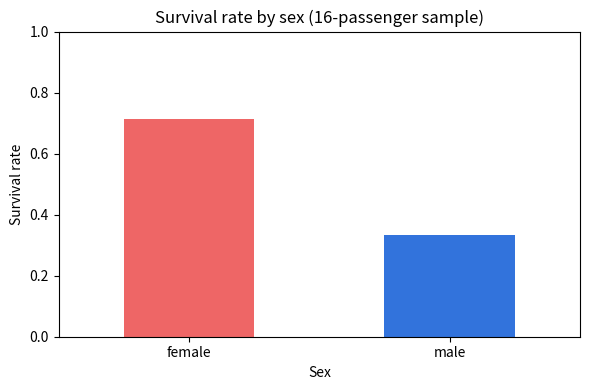

Reproduce this figure in Python.
"""challenge-01-titanic-eda-solution.py — a worked EDA on a small passenger manifest.

The challenge asks you to explore the full 891-row Titanic dataset that seaborn
downloads. So this shipped answer runs anywhere, offline, and gives identical
numbers on every machine, it works a self-contained 16-passenger *sample* built
inline as a dict of lists — the exact columns of the real manifest, with real
holes punched in ``age``, ``embarked`` and ``deck``. Every move here (a survival
rate as the mean of a 0/1 column, a sex-by-class pivot, an age-band cut, a
missing-data audit) is line-for-line what you run on the full dataset; only the
row count changes.

The one chart is drawn with matplotlib's non-interactive Agg backend and written
into a throwaway temporary directory that Python deletes on the way out.

Run it with::

    python challenge-01-titanic-eda-solution.py
"""

import matplotlib

matplotlib.use("Agg")  # choose a headless backend before importing pyplot

import tempfile
from pathlib import Path

import matplotlib.pyplot as plt
import numpy as np
import pandas as pd

NA = np.nan

# A 16-passenger sample of the manifest. Real column names; real holes.
MANIFEST: dict[str, list] = {
    "survived": [1, 1, 1, 1, 1, 0, 0, 1, 0, 1, 0, 0, 0, 1, 0, 0],
    "pclass":   [1, 1, 2, 2, 3, 3, 3, 1, 1, 2, 2, 3, 3, 3, 3, 3],
    "sex": [
        "female", "female", "female", "female", "female", "female", "female",
        "male", "male", "male", "male", "male", "male", "male", "male", "male",
    ],
    "age":      [38.0, 35.0, 28.0, NA, 6.0, 24.0, 45.0,
                 40.0, 52.0, 31.0, NA, 22.0, 9.0, 27.0, NA, 61.0],
    "sibsp":    [1, 0, 0, 1, 1, 0, 0, 0, 1, 0, 0, 3, 1, 0, 0, 0],
    "parch":    [0, 0, 1, 2, 1, 0, 0, 0, 0, 0, 0, 1, 1, 0, 0, 0],
    "fare":     [71.28, 53.10, 26.00, 30.07, 16.70, 7.92, 7.75,
                 52.00, 35.50, 13.00, 10.50, 21.07, 15.25, 7.90, 8.05, 6.24],
    "embarked": ["C", "S", "S", "S", "Q", "S", "S",
                 "S", "S", "S", "C", "S", "S", "Q", NA, "S"],
    "deck":     ["C", "C", NA, NA, NA, NA, NA,
                 "E", "B", NA, NA, NA, NA, NA, NA, NA],
}


def main() -> None:
    """Audit the holes, then compute survival rates every way that matters."""
    df = pd.DataFrame(MANIFEST)
    print(f"shape: {df.shape}")

    # 1. Missing-data audit — decide the holes before touching the numbers.
    audit = pd.DataFrame({
        "n_missing": df.isna().sum(),
        "pct_missing": (df.isna().mean() * 100).round(1),
    })
    print("--- missing-data audit ---")
    print(
        audit[audit["n_missing"] > 0]
        .sort_values("pct_missing", ascending=False)
        .to_string()
    )

    # 2. Survival rates: the mean of a 0/1 column IS a proportion.
    overall = df["survived"].mean()
    print(f"\nOverall survival rate: {overall:.3f}  ({df['survived'].sum()} of {len(df)})")

    print("\n--- survival rate by sex ---")
    print(df.groupby("sex")["survived"].mean().round(3).to_string())

    print("\n--- survival rate by class ---")
    print(df.groupby("pclass")["survived"].mean().round(3).to_string())

    # 3. Two factors at once: a sex-by-class pivot, with the counts beneath it.
    pivot = df.pivot_table(index="sex", columns="pclass", values="survived", aggfunc="mean")
    print("\n--- survival rate by sex and class ---")
    print(pivot.round(3).to_string())
    print("\n--- passenger counts by sex and class ---")
    print(pd.crosstab(df["sex"], df["pclass"]).to_string())

    # 4. Age bands on the known ages only, half-open so a 10-year-old is a teen.
    bands = pd.cut(df["age"], bins=[0, 10, 20, 40, 60, 80], right=False)
    by_band = df.groupby(bands, observed=True).agg(
        n=("survived", "size"),
        survivors=("survived", "sum"),
        rate=("survived", "mean"),
    )
    print("\n--- survival rate by age band (known ages only) ---")
    print(by_band.round(3).to_string())

    # 5. Family size, derived from sibsp + parch + the passenger themselves.
    df["family_size"] = df["sibsp"] + df["parch"] + 1
    print("\n--- survival rate by family size ---")
    print(df.groupby("family_size")["survived"].agg(n="size", rate="mean").round(3).to_string())

    # 6. The finding — computed from the pivot, never typed in by hand.
    rates = pivot.stack(future_stack=True)
    best, worst = rates.idxmax(), rates.idxmin()
    print(
        f"\nFinding: {best[0]} in class {best[1]} survived at {rates.max():.1%}; "
        f"{worst[0]} in class {worst[1]} at {rates.min():.1%} — a gap of "
        f"{(rates.max() - rates.min()) * 100:.0f} percentage points, against an "
        f"overall rate of {overall:.1%}."
    )

    # 7. One labelled chart, into a temp dir that is deleted on the way out.
    by_sex = df.groupby("sex")["survived"].mean()
    with tempfile.TemporaryDirectory() as workspace:
        fig, ax = plt.subplots(figsize=(6, 4))
        by_sex.plot.bar(ax=ax, color=["#ee6666", "#3273dc"], rot=0)
        ax.set_title("Survival rate by sex (16-passenger sample)")
        ax.set_xlabel("Sex")
        ax.set_ylabel("Survival rate")
        ax.set_ylim(0, 1)
        fig.tight_layout()
        fig.savefig(Path(workspace) / "fig-survival-by-sex.png", dpi=150, bbox_inches="tight")
        plt.close(fig)

    print("\nSaved 1 chart (survival by sex) to a temp dir; cleaned up.")


if __name__ == "__main__":
    main()
